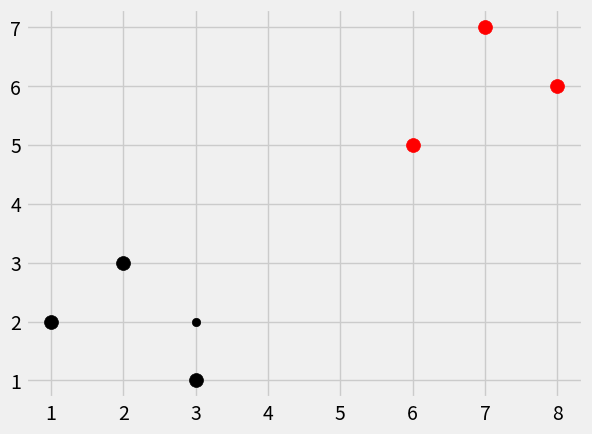

Python code for this plot:
"""
K_Near Neighbours Classifier
Testing on Simple Data
Let's say K = 3, so then we're looking for the two closest neighboring points.
"""
import numpy as np
import matplotlib.pyplot as plt
from matplotlib import style
from collections import Counter
import warnings

style.use('fivethirtyeight')

dataset = {'k':[[1,2],[2,3],[3,1]] , 'r':[[6,5],[7,7],[8,6]]}
new_features = [3,2]

def k_nearest_neighbors(data,predict, k=3):
    if len(data) >= k:
        warnings.warn('K is set to a value less than total voting groups')

    distances = []
    for group in data:
        for features in data[group]:
            euclidean_distance = np.linalg.norm(np.array(features)-np.array(predict))
            distances.append([euclidean_distance,group])

    votes = [i[1] for i in sorted(distances)[:k]]
    vote_result = Counter(votes).most_common(1)[0][0]

    return vote_result

result = k_nearest_neighbors(dataset, new_features, k=3)
print(result)

[[plt.scatter(ii[0],ii[1],s=100,color=i) for ii in dataset[i]] for i in dataset]
plt.scatter(new_features[0],new_features[1],color=result)
plt.show()
